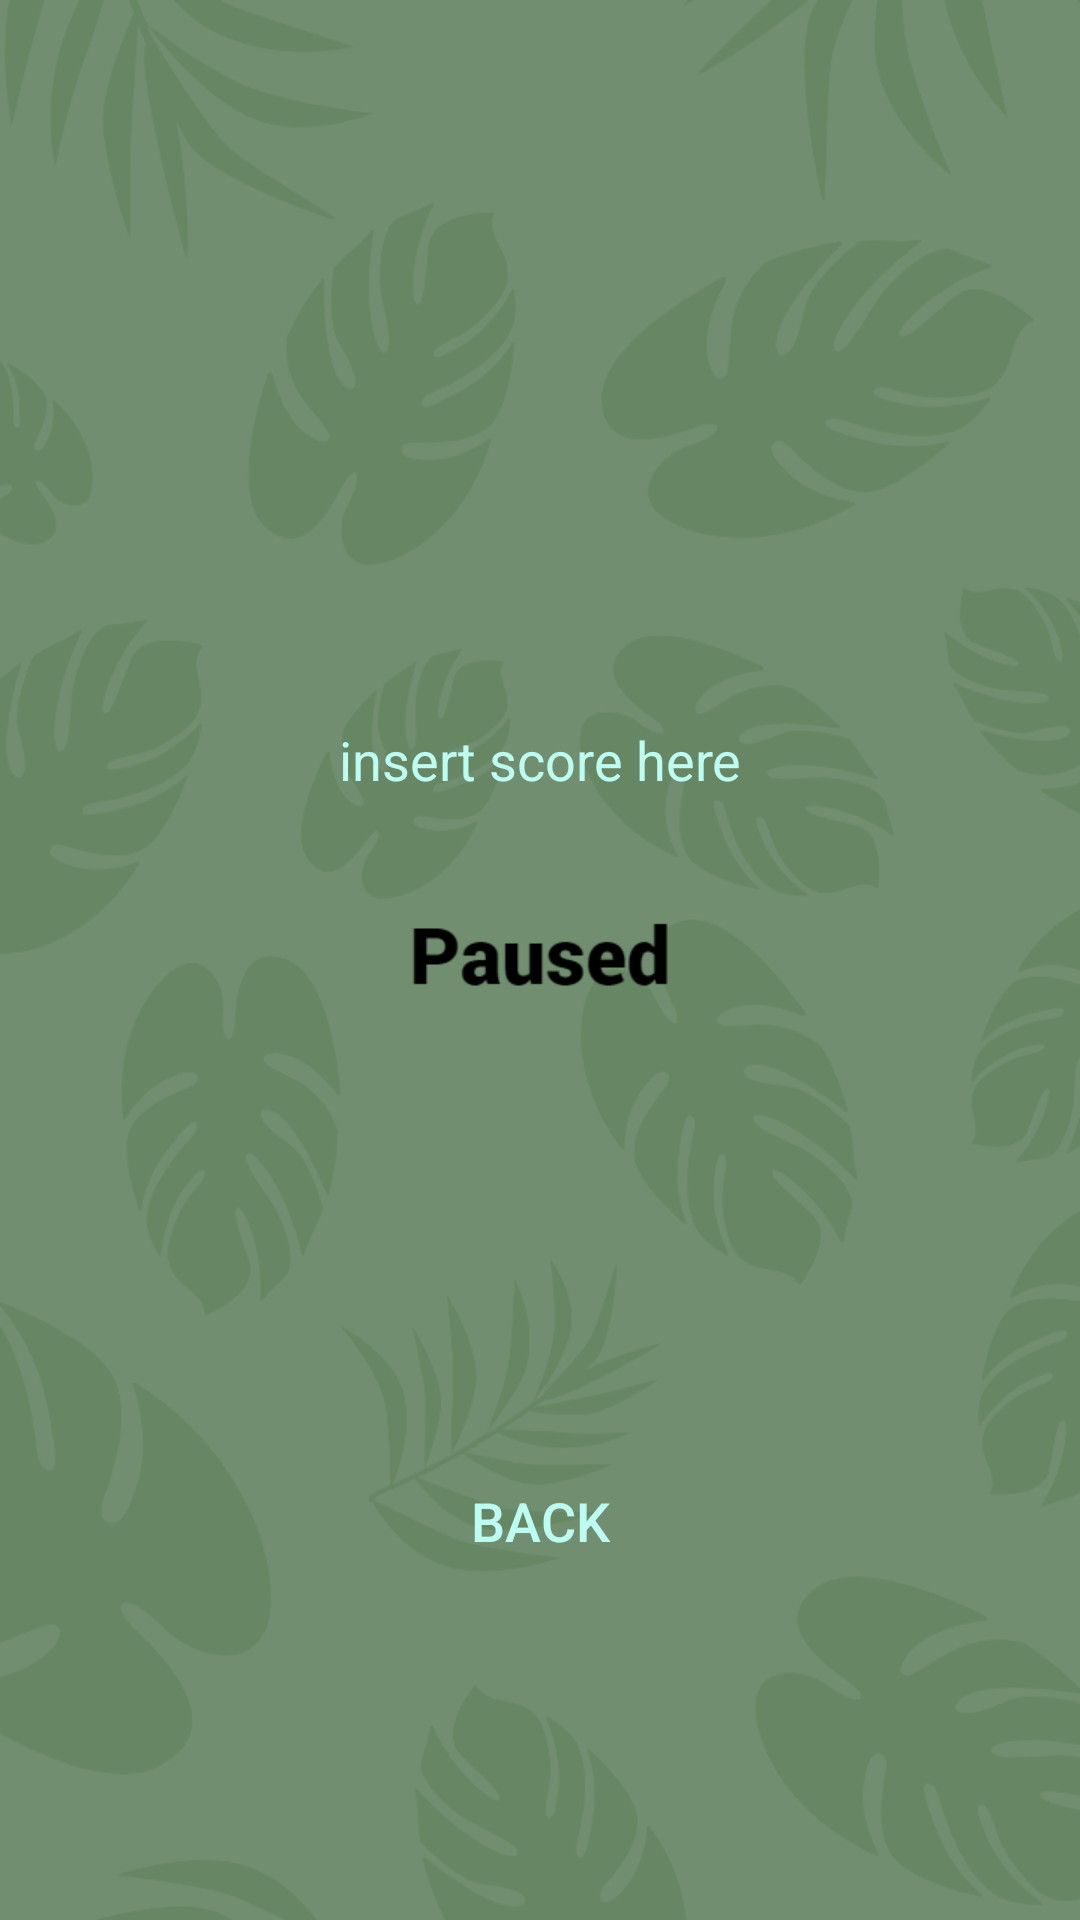

Layout XML and referenced resources for this Android screen:
<!-- AndroidManifest.xml: application theme Theme.MobileGameProgramming2021 -->
<!-- res/layout/pausescreen.xml -->
<?xml version="1.0" encoding="utf-8"?>
<RelativeLayout xmlns:android="http://schemas.android.com/apk/res/android"
    android:layout_width="match_parent"
    android:layout_height="match_parent"
    android:orientation="vertical"
    android:background="@drawable/pausebackground">

    <Button
        android:id="@+id/btn_back"
        android:layout_width="200dp"
        android:layout_height="50dp"
        android:layout_alignParentTop="true"
        android:layout_centerInParent="true"
        android:layout_marginTop="482dp"
        android:layout_marginEnd="131dp"
        android:background="@drawable/button"
        android:text="BACK"
        android:textColor="#bdfcf2"
        android:textSize="18dp" />

    <TextView
        android:layout_width="200dp"
        android:layout_height="50dp"
        android:layout_alignParentTop="true"
        android:layout_centerInParent="true"
        android:textAlignment="center"
        android:layout_marginTop="241dp"
        android:layout_marginRight="131dp"
        android:text="insert score here"
        android:textColor="#bdfcf2"
        android:textSize="18dp" />

</RelativeLayout>
<!-- resources referenced by this layout -->
<resources>
  <!-- drawable pausebackground: png bitmap (drawable, 113830 bytes) -->
  <style name="Theme.MobileGameProgramming2021" parent="Theme.MaterialComponents.DayNight.DarkActionBar">
          
          <item name="colorPrimary">@color/purple_500</item>
          <item name="colorPrimaryVariant">@color/purple_700</item>
          <item name="colorOnPrimary">@color/white</item>
          
          <item name="colorSecondary">@color/teal_200</item>
          <item name="colorSecondaryVariant">@color/teal_700</item>
          <item name="colorOnSecondary">@color/black</item>
          
          <item name="android:statusBarColor" tools:targetApi="l">?attr/colorPrimaryVariant</item>
          
      </style>
  <!-- not gathered from this repository: default colours our renderer supplied (Android Studio template values) -->
  <color name="purple_500">#FF6200EE</color>
  <color name="purple_700">#FF3700B3</color>
  <color name="teal_200">#FF03DAC5</color>
  <color name="teal_700">#FF018786</color>
  <color name="black">#FF000000</color>
  <color name="white">#FFFFFFFF</color>
</resources>
